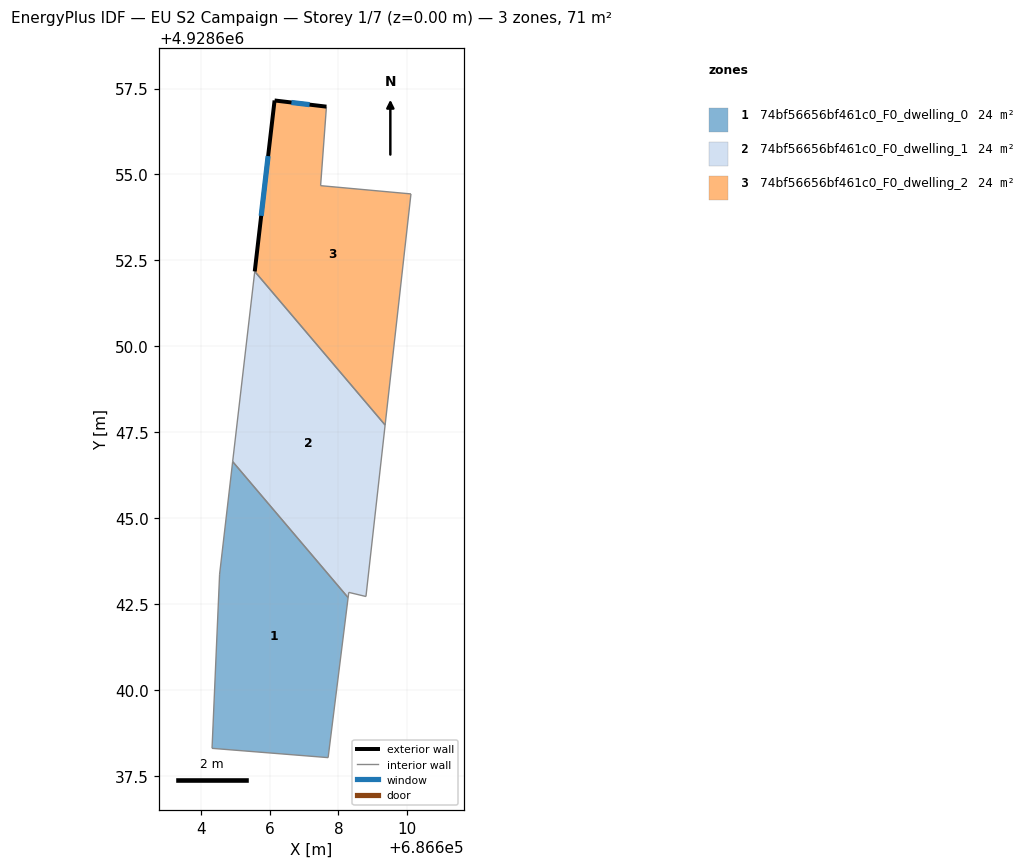
=== STOREY PLAN SPEC (per zone: floor XY polygon, exterior-wall plan segments, windows/doors) ===
zone 1: 74bf56656bf461c0_F0_dwelling_0  (23.8 m²)
  floor: (686607.70, 4928638.03) (686608.28, 4928642.68) (686604.92, 4928646.64) (686604.54, 4928643.37) (686604.32, 4928638.30)
  interior walls: 5
zone 2: 74bf56656bf461c0_F0_dwelling_1  (23.8 m²)
  floor: (686608.80, 4928642.72) (686609.36, 4928647.71) (686605.56, 4928652.18) (686604.92, 4928646.64) (686608.28, 4928642.68) (686608.30, 4928642.84)
  interior walls: 6
zone 3: 74bf56656bf461c0_F0_dwelling_2  (23.8 m²)
  floor: (686609.36, 4928647.71) (686610.11, 4928654.43) (686607.48, 4928654.67) (686607.65, 4928656.97) (686606.14, 4928657.16) (686605.56, 4928652.18)
  exterior wall: (686606.14, 4928657.16) – (686607.65, 4928656.97)  [1.5 m]
    window: (686606.63, 4928657.10) – (686607.16, 4928657.03)  [0.6 m²]
  exterior wall: (686605.56, 4928652.18) – (686606.14, 4928657.16)  [5.0 m]
    window: (686605.75, 4928653.80) – (686605.95, 4928655.54)  [1.8 m²]
  interior walls: 4

=== DERIVED (storey summary) ===
Building: EU S2 Campaign
Storey: 1 of 7  (floor level z = 0.00 m)
Storey gross floor area: 71.3 m²
Zones on this storey: 3
  - 74bf56656bf461c0_F0_dwelling_0: floor 23.8 m²
  - 74bf56656bf461c0_F0_dwelling_1: floor 23.8 m²
  - 74bf56656bf461c0_F0_dwelling_2: floor 23.8 m²; exterior wall 6.5 m (19.6 m²); 2 window(s) 2.4 m²; WWR 12.2%
Zone adjacency (shared interzone walls):
  - 74bf56656bf461c0_F0_dwelling_0 ↔ 74bf56656bf461c0_F0_dwelling_1
  - 74bf56656bf461c0_F0_dwelling_1 ↔ 74bf56656bf461c0_F0_dwelling_2